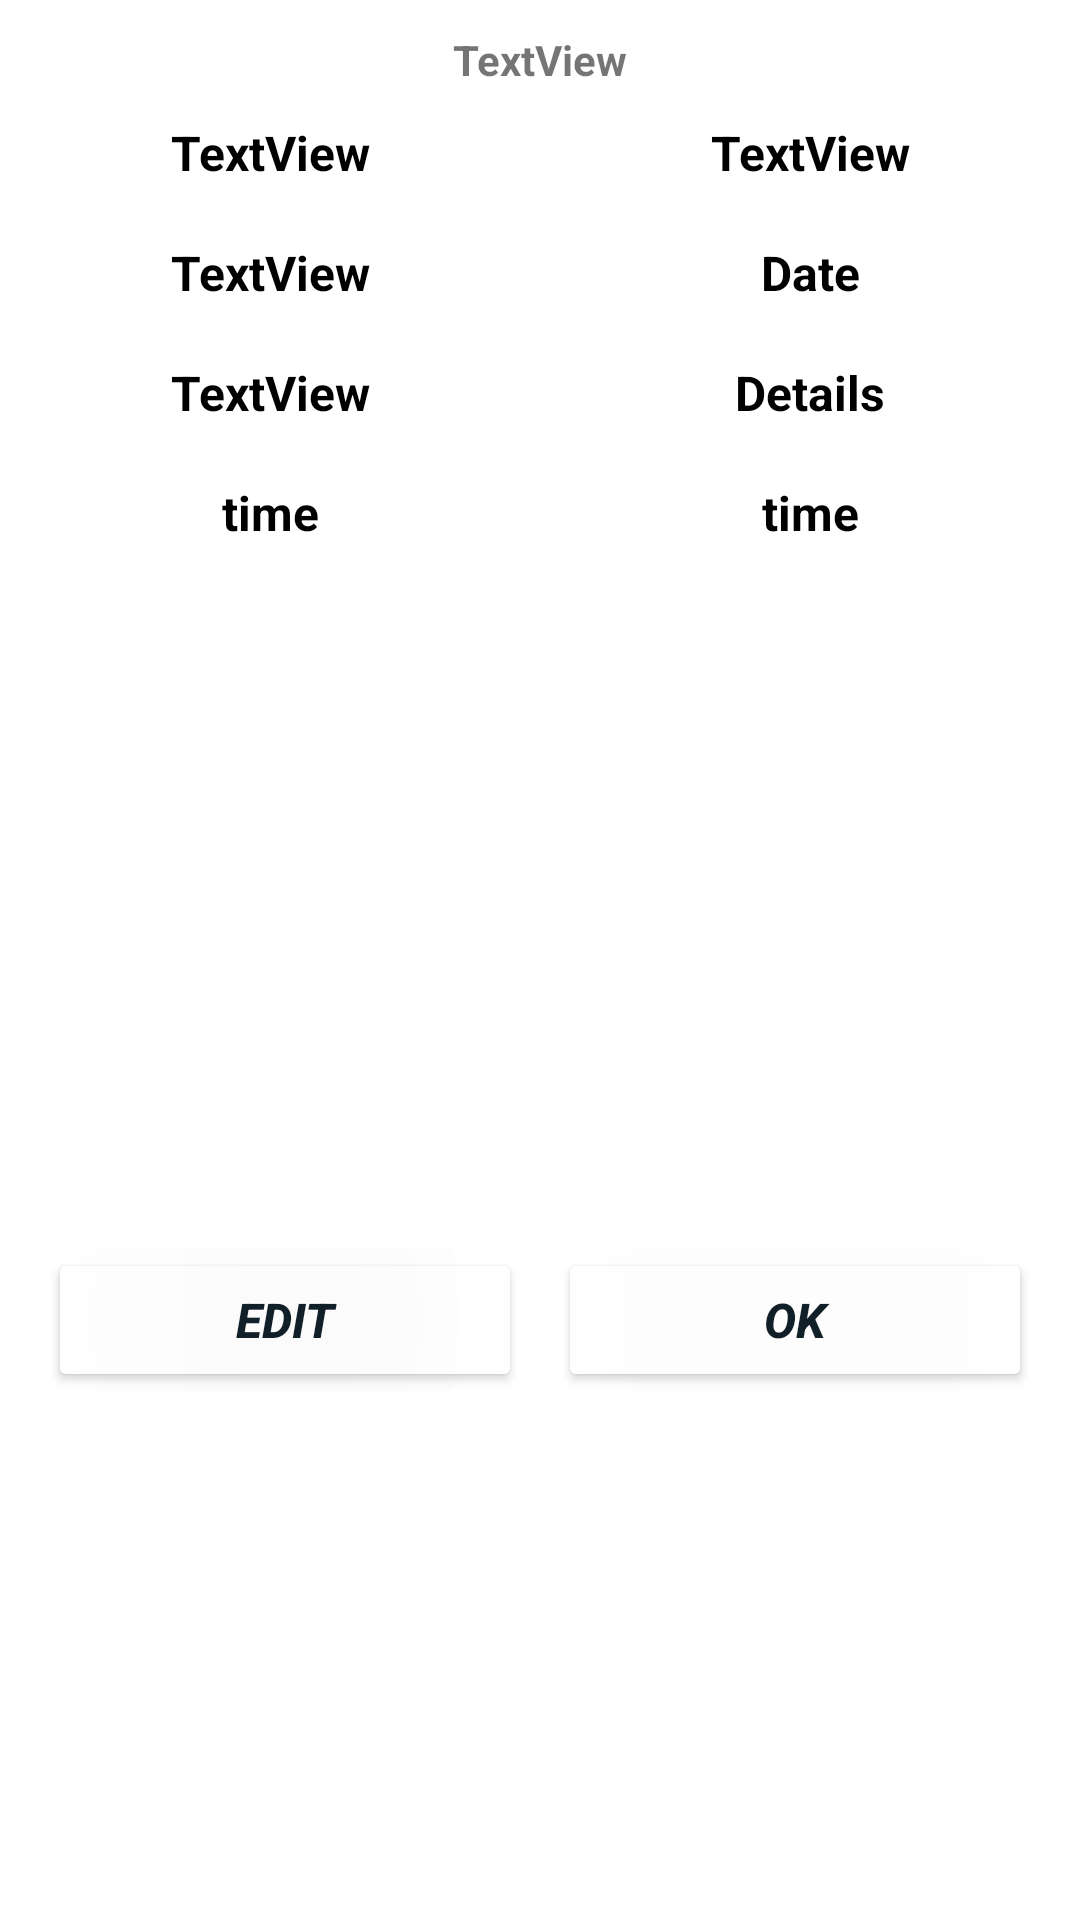

Android layout source for this screen:
<!-- AndroidManifest.xml: application theme Theme.COUNTSKSH -->
<!-- res/layout/deal_details_dialog_layout.xml -->
<?xml version="1.0" encoding="utf-8"?>
<androidx.constraintlayout.widget.ConstraintLayout xmlns:android="http://schemas.android.com/apk/res/android"
    xmlns:app="http://schemas.android.com/apk/res-auto"
    xmlns:tools="http://schemas.android.com/tools"
    android:layout_width="300dp"
    android:layoutDirection="ltr"
    android:layout_height="wrap_content">
    <LinearLayout
        android:layout_width="match_parent"
        android:layout_height="wrap_content"

        android:minHeight="40dp"
        android:layout_marginTop="0dp"
        android:gravity="center"
        app:layout_constraintTop_toTopOf="parent"
        app:layout_constraintEnd_toEndOf="parent"
        app:layout_constraintStart_toStartOf="parent"
        android:id="@+id/l1"
        android:orientation="horizontal">

        <TextView
            android:id="@+id/tv_deal_details_dialog_account_name"
            android:layout_width="match_parent"
            android:layout_gravity="center"
            android:layout_height="wrap_content"
            android:layout_weight="1"
            android:textAlignment="center"
            android:textStyle="bold"
            android:textSize="14dp"

            android:text="TextView" />
    </LinearLayout>

    <LinearLayout
        android:layout_width="match_parent"
        android:layout_height="wrap_content"
        android:minHeight="40dp"
        app:layout_constraintTop_toBottomOf="@+id/l1"
        app:layout_constraintEnd_toEndOf="parent"
        app:layout_constraintStart_toStartOf="parent"
        android:id="@+id/l2"
        android:orientation="horizontal">

        <TextView
            android:id="@+id/tv_deal_details_dialog_deal_amount"
            android:layout_width="100dp"
            android:layout_gravity="center"
            android:layout_height="match_parent"
            android:layout_weight="1"
            android:textAlignment="center"
            android:textStyle="bold"
            android:textSize="16dp"
            android:textColor="@color/black"
            android:text="TextView" />

        <TextView
            android:id="@+id/tv_deal_details_dialog_deal_in_out"
            android:layout_width="100dp"
            android:layout_gravity="center"
            android:layout_height="match_parent"
            android:layout_weight="1"
            android:textAlignment="center"
            android:textStyle="bold"
            android:textSize="16dp"
            android:textColor="@color/black"
            android:text="TextView" />
    </LinearLayout>

    <LinearLayout
        android:layout_width="match_parent"
        android:layout_height="wrap_content"
        android:minHeight="40dp"
        app:layout_constraintTop_toBottomOf="@+id/l2"
        app:layout_constraintEnd_toEndOf="parent"
        app:layout_constraintStart_toStartOf="parent"
        android:id="@+id/l3"
        android:orientation="horizontal">

        <TextView
            android:id="@+id/tv_deal_details_dialog_deal_date"
            android:layout_width="100dp"
            android:layout_gravity="center"
            android:layout_height="match_parent"
            android:layout_weight="1"
            android:textAlignment="center"
            android:textStyle="bold"
            android:textSize="16dp"
            android:textColor="@color/black"
            android:text="TextView" />

        <TextView
            android:id="@+id/textView11"

            android:layout_width="100dp"
            android:layout_gravity="center"
            android:layout_height="match_parent"
            android:layout_weight="1"
            android:textAlignment="center"
            android:textStyle="bold"
            android:textSize="16dp"
            android:textColor="@color/black"
            android:text="@string/str_deal_date" />
    </LinearLayout>

    <LinearLayout
        android:layout_width="match_parent"
        android:layout_height="wrap_content"
        android:minHeight="40dp"
        app:layout_constraintTop_toBottomOf="@+id/l3"
        app:layout_constraintEnd_toEndOf="parent"
        app:layout_constraintStart_toStartOf="parent"
        android:background="@color/white"
        android:id="@+id/l4"
        android:orientation="horizontal">

        <TextView
            android:id="@+id/tv_deal_details_dialog_deal_details"
            android:layout_width="100dp"
            android:layout_gravity="center"
            android:layout_height="match_parent"
            android:layout_weight="1"
            android:textAlignment="center"
            android:textStyle="bold"
            android:textSize="16dp"
            android:textColor="@color/black"
            android:text="TextView" />

        <TextView
            android:id="@+id/textView12"

            android:layout_width="100dp"
            android:layout_gravity="center"
            android:layout_height="match_parent"
            android:layout_weight="1"
            android:textAlignment="center"
            android:textStyle="bold"
            android:textSize="16dp"
            android:textColor="@color/black"
            android:text="@string/str_deal_details" />
    </LinearLayout>
    <LinearLayout
        android:layout_width="match_parent"
        android:layout_height="wrap_content"
        android:minHeight="40dp"
        app:layout_constraintTop_toBottomOf="@+id/l4"
        app:layout_constraintEnd_toEndOf="parent"
        app:layout_constraintStart_toStartOf="parent"
        android:background="@color/white"
        android:id="@+id/l7"
        android:orientation="horizontal">

        <TextView
            android:id="@+id/tv_deal_details_dialog_deal_tim"
            android:layout_width="100dp"
            android:layout_gravity="center"
            android:layout_height="match_parent"
            android:layout_weight="1"
            android:textAlignment="center"
            android:textStyle="bold"
            android:textSize="16dp"
            android:textColor="@color/black"
            android:text="@string/str_time" />

        <TextView
            android:id="@+id/textView_C"
            android:layout_width="100dp"
            android:layout_gravity="center"
            android:layout_height="match_parent"
            android:layout_weight="1"
            android:textAlignment="center"
            android:textStyle="bold"
            android:textSize="16dp"
            android:textColor="@color/black"
            android:text="@string/str_time" />
    </LinearLayout>
    <LinearLayout
        android:layout_width="match_parent"
        android:layout_height="wrap_content"

        android:maxHeight="100dp"
        app:layout_constraintTop_toBottomOf="@+id/l7"
        app:layout_constraintEnd_toEndOf="parent"

        app:layout_constraintStart_toStartOf="parent"
        android:id="@+id/l5"
        >


        <ImageView
            android:id="@+id/iv_deal_details_dialog_deal_img"
            android:layout_width="150dp"
            android:minHeight="200dp"
            android:layout_height="200dp"
            android:layout_weight="1"
            tools:srcCompat="@tools:sample/avatars" />
    </LinearLayout>
    <LinearLayout
        android:layout_width="match_parent"
        android:layout_height="wrap_content"
        android:minHeight="40dp"
        app:layout_constraintTop_toBottomOf="@+id/l5"
        app:layout_constraintEnd_toEndOf="parent"
        app:layout_constraintStart_toStartOf="parent"
        android:id="@+id/l6"
        android:layout_margin="10dp"
        android:layout_marginStart="10dp"
        android:layout_marginEnd="9dp"
        android:orientation="horizontal"
        >

        <Button
            android:id="@+id/btn_deal_details_dialog_edit"
            android:layout_width="wrap_content"
            android:layout_height="wrap_content"
            android:layout_margin="6dp"
            android:layout_weight="1"
            android:text="@string/str_edit"
            android:backgroundTint="@color/white"
            android:textColor="@color/blueBlack"
            android:textSize="16sp"
            android:shadowColor="@color/blueBlack"
            android:shadowRadius="@integer/material_motion_duration_long_1"
            android:textStyle="bold|italic"

            />

        <Button
            android:id="@+id/btn_deal_details_dialog_ok"
            android:layout_width="wrap_content"
            android:layout_height="wrap_content"
            android:layout_margin="6dp"
            android:shadowColor="@color/blueBlack"
            android:shadowRadius="@integer/material_motion_duration_long_1"
            android:layout_weight="1"
            android:text="@string/str_ok"
            android:backgroundTint="@color/white"
            android:textColor="@color/blueBlack"
            android:textSize="16sp"
            android:textStyle="bold|italic"


            />
    </LinearLayout>




</androidx.constraintlayout.widget.ConstraintLayout>
<!-- resources referenced by this layout -->
<resources>
  <color name="black">#FF000000</color>
  <color name="blueBlack">#111f28</color>
  <color name="white">#FFFFFFFF</color>
  <string name="str_deal_date">Date</string>
  <string name="str_deal_details">Details</string>
  <string name="str_edit">Edit</string>
  <string name="str_ok">OK</string>
  <string name="str_time">time</string>
  <style name="Theme.COUNTSKSH" parent="Theme.MaterialComponents.Light.NoActionBar">
          
          <item name="colorPrimary">@color/InverseSurfaceVariant</item>
          <item name="colorPrimaryVariant">@color/InverseSurfaceVariantLight</item>
          <item name="colorOnPrimary">@color/white</item>
          
          <item name="colorSecondary">@color/teal_200</item>
          <item name="colorSecondaryVariant">@color/teal_700</item>
          <item name="colorOnSecondary">@color/black</item>
          
          <item name="android:statusBarColor" tools:targetApi="l">?attr/colorPrimaryVariant</item>
          
      </style>
  <color name="InverseSurfaceVariant">#0508FF</color>
  <color name="InverseSurfaceVariantLight">#ffe6e1e5</color>
  <color name="teal_200">#FF03DAC5</color>
  <color name="teal_700">#FF018786</color>
</resources>
